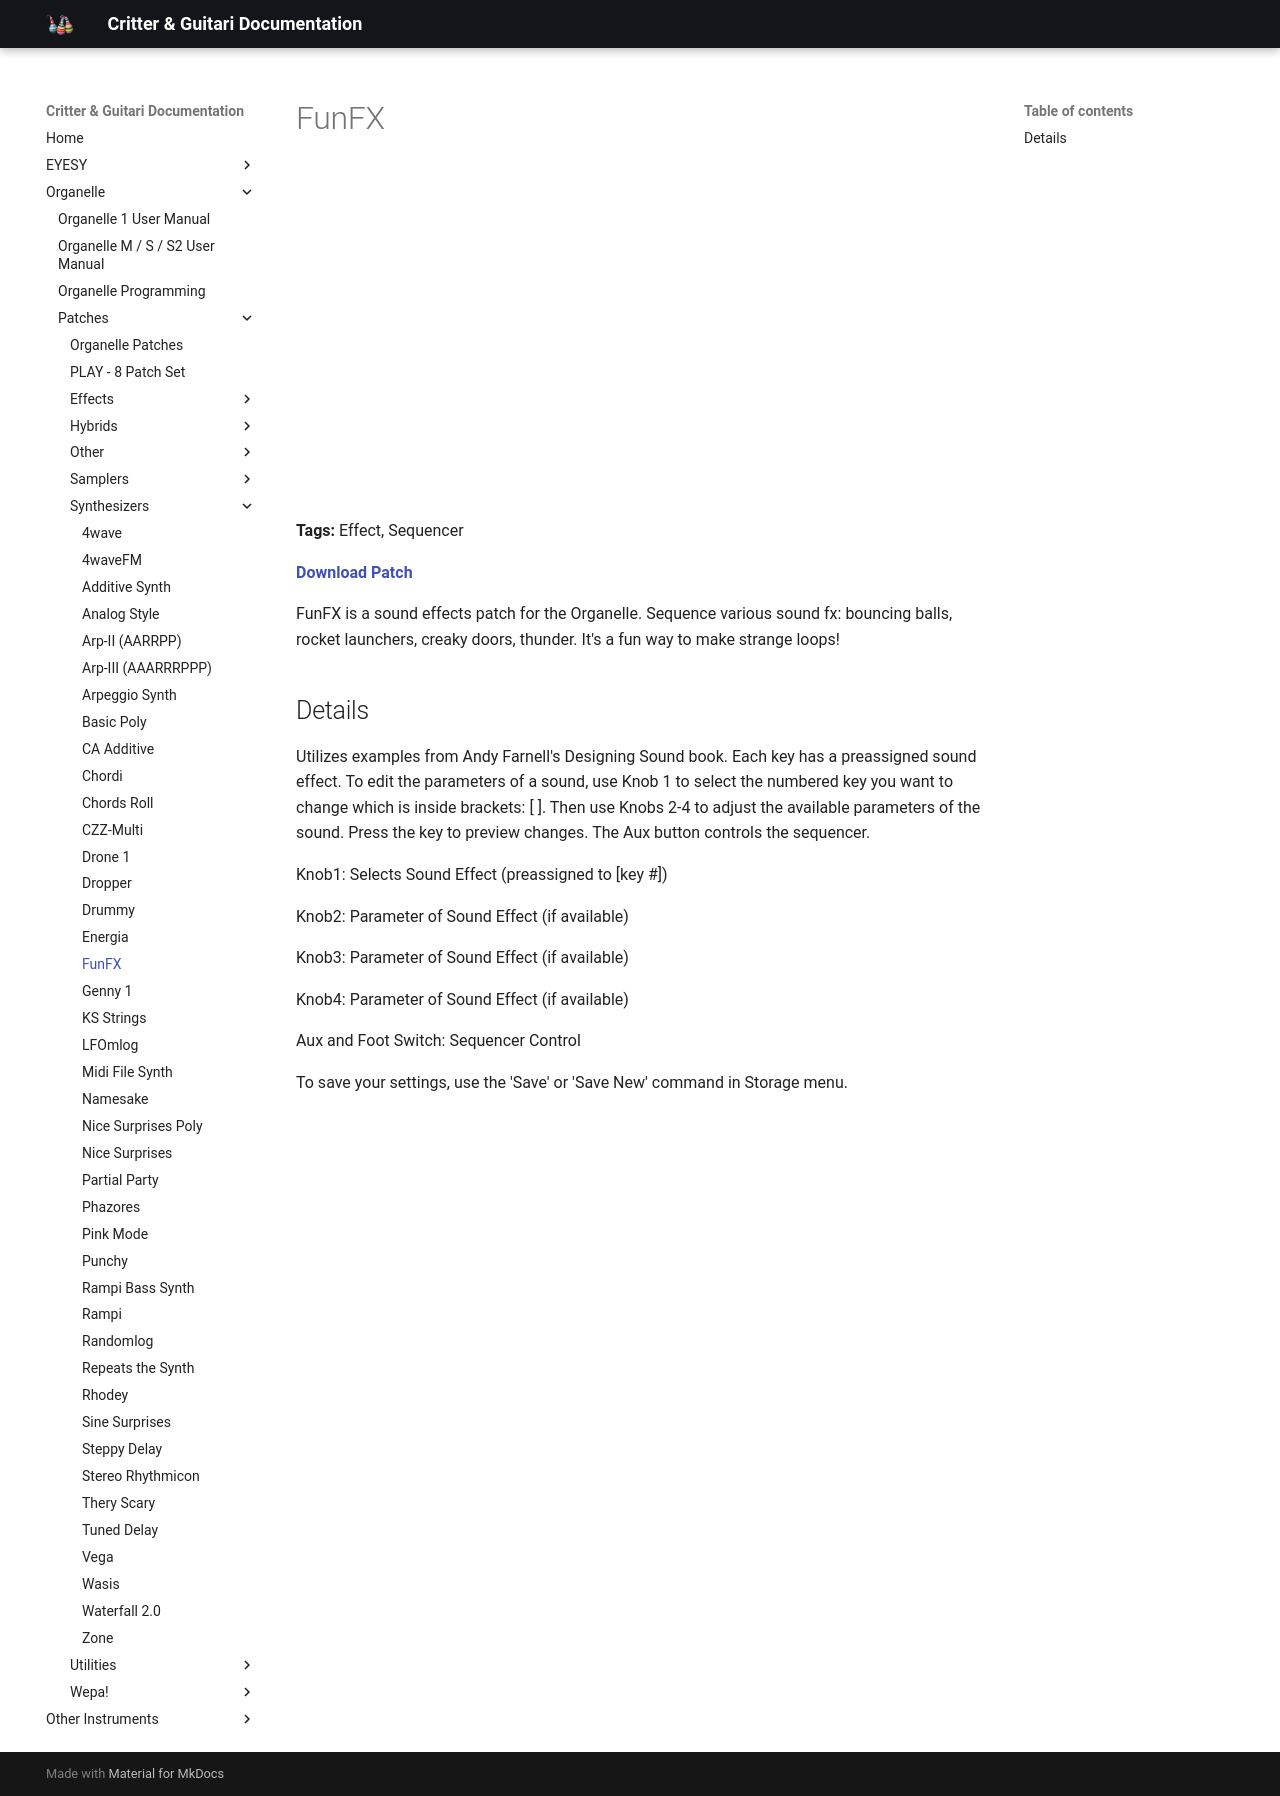

repository: critterandguitari/cg-docs · page: Organelle/patches/Synthesizers/funfx/index.html · generator: mkdocs

---
title: FunFX
date: 2018-01-31
tags:
  - Effect
  - Sequencer
---


# FunFX


<div class="video-embed"><iframe width="560" height="315" src="https://www.youtube.com/embed/ko73sDaEa3s" title="YouTube video player" frameborder="0" allow="accelerometer; autoplay; clipboard-write; encrypted-media; gyroscope; picture-in-picture" allowfullscreen></iframe></div>

**Tags:** Effect, Sequencer

**[Download Patch](http://thepeacetreaty.org/organelle/patches/FunFX.zip)**

FunFX is a sound effects patch for the Organelle. Sequence various sound fx: bouncing balls, rocket launchers, creaky doors, thunder. It's a fun way to make strange loops!

## Details

Utilizes examples from Andy Farnell's Designing Sound book.
Each key has a preassigned sound effect. To edit the parameters of a sound, use Knob 1 to select the numbered key you want to change which is inside brackets: [ ]. Then use Knobs 2-4 to adjust the available parameters of the sound. Press the key to preview changes. The Aux button controls the sequencer.

Knob1: Selects Sound Effect (preassigned to [key #])

Knob2: Parameter of Sound Effect (if available)

Knob3: Parameter of Sound Effect (if available)

Knob4: Parameter of Sound Effect (if available)

Aux and Foot Switch: Sequencer Control

To save your settings, use the 'Save' or 'Save New' command in Storage menu.
